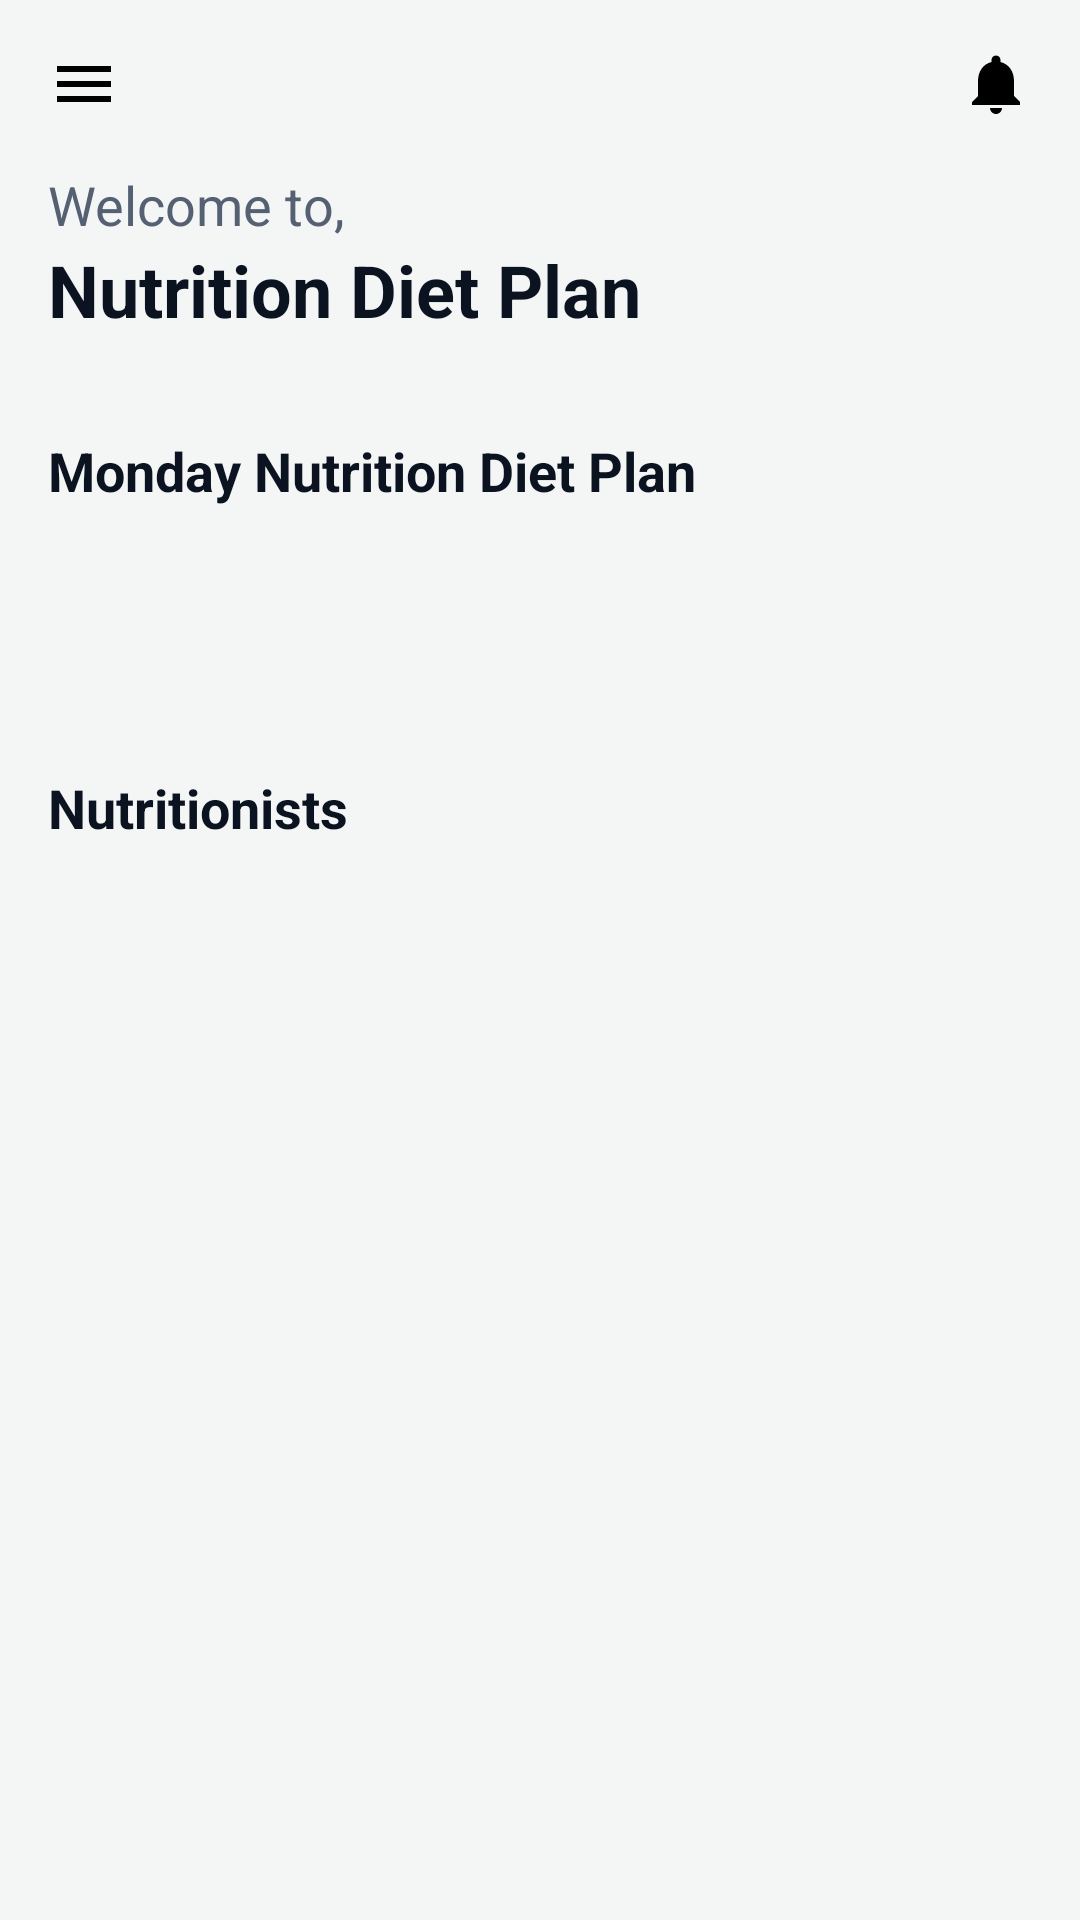

This screen was rendered from an Android layout file. Write that file and the resources it references.
<!-- AndroidManifest.xml: application theme Theme.FitLife -->
<!-- res/layout/activity_nutrition_plan.xml -->
<?xml version="1.0" encoding="utf-8"?>

<androidx.coordinatorlayout.widget.CoordinatorLayout xmlns:android="http://schemas.android.com/apk/res/android"
    xmlns:app="http://schemas.android.com/apk/res-auto"
    xmlns:tools="http://schemas.android.com/tools"
    android:layout_width="match_parent"
    android:layout_height="match_parent"
    android:background="#F4F6F6">

    <com.google.android.material.appbar.AppBarLayout
        android:layout_width="match_parent"
        android:layout_height="wrap_content"
        android:background="@android:color/transparent"
        app:elevation="0dp">

        <androidx.appcompat.widget.Toolbar
            android:id="@+id/toolbar"
            android:layout_width="match_parent"
            android:layout_height="?attr/actionBarSize">

            <ImageView
                android:layout_width="wrap_content"
                android:layout_height="wrap_content"
                android:src="@drawable/ic_menu" />

            <ImageView
                android:layout_width="wrap_content"
                android:layout_height="wrap_content"
                android:layout_gravity="end"
                android:layout_marginEnd="16dp"
                android:src="@drawable/ic_notification" />
        </androidx.appcompat.widget.Toolbar>

        <TextView
            android:layout_width="wrap_content"
            android:layout_height="wrap_content"
            android:layout_marginStart="16dp"
            android:text="Welcome to,"
            android:textColor="@color/text_secondary"
            android:textSize="18sp" />

        <TextView
            android:layout_width="wrap_content"
            android:layout_height="wrap_content"
            android:layout_marginStart="16dp"
            android:text="Nutrition Diet Plan"
            android:textColor="@color/text_primary"
            android:textSize="24sp"
            android:textStyle="bold" />

    </com.google.android.material.appbar.AppBarLayout>

    <androidx.core.widget.NestedScrollView
        android:layout_width="match_parent"
        android:layout_height="match_parent"
        app:layout_behavior="@string/appbar_scrolling_view_behavior">

        <LinearLayout
            android:layout_width="match_parent"
            android:layout_height="wrap_content"
            android:orientation="vertical">

            <HorizontalScrollView
                android:layout_width="match_parent"
                android:layout_height="wrap_content"
                android:layout_marginTop="16dp"
                android:scrollbars="none">

                <LinearLayout
                    android:id="@+id/calendar_view"
                    android:layout_width="wrap_content"
                    android:layout_height="wrap_content"
                    android:orientation="horizontal"
                    android:paddingStart="16dp"
                    android:paddingEnd="16dp" />
            </HorizontalScrollView>

            <TextView
                android:id="@+id/day_of_week_plan"
                android:layout_width="wrap_content"
                android:layout_height="wrap_content"
                android:layout_marginStart="16dp"
                android:layout_marginTop="16dp"
                android:text="Monday Nutrition Diet Plan"
                android:textColor="@color/text_primary"
                android:textSize="18sp"
                android:textStyle="bold" />

            <com.google.android.material.tabs.TabLayout
                android:id="@+id/meal_tabs"
                android:layout_width="match_parent"
                android:layout_height="wrap_content"
                android:layout_marginTop="8dp"
                android:background="@drawable/tab_layout_background"
                app:tabGravity="fill"
                app:tabIndicatorHeight="0dp"
                app:tabMode="fixed"
                app:tabSelectedTextColor="@android:color/white"
                app:tabTextColor="@color/text_secondary" />

            <androidx.recyclerview.widget.RecyclerView
                android:id="@+id/meals_recycler_view"
                android:layout_width="match_parent"
                android:layout_height="wrap_content"
                android:layout_marginTop="16dp"
                android:orientation="horizontal"
                tools:listitem="@layout/item_meal_card" />

            <TextView
                android:layout_width="wrap_content"
                android:layout_height="wrap_content"
                android:layout_marginStart="16dp"
                android:layout_marginTop="16dp"
                android:text="Nutritionists"
                android:textColor="@color/text_primary"
                android:textSize="18sp"
                android:textStyle="bold" />

            <androidx.recyclerview.widget.RecyclerView
                android:id="@+id/nutritionists_recycler_view"
                android:layout_width="match_parent"
                android:layout_height="wrap_content"
                android:layout_marginTop="8dp"
                tools:listitem="@layout/item_nutritionist" />

        </LinearLayout>

    </androidx.core.widget.NestedScrollView>

</androidx.coordinatorlayout.widget.CoordinatorLayout>
<!-- res/layout/item_meal_card.xml (included above) -->
<?xml version="1.0" encoding="utf-8"?>

<com.google.android.material.card.MaterialCardView xmlns:android="http://schemas.android.com/apk/res/android"
    xmlns:app="http://schemas.android.com/apk/res-auto"
    android:layout_width="280dp"
    android:layout_height="wrap_content"
    android:layout_marginStart="16dp"
    android:layout_marginTop="8dp"
    android:layout_marginBottom="8dp"
    app:cardCornerRadius="24dp"
    app:cardElevation="4dp">

    <androidx.constraintlayout.widget.ConstraintLayout
        android:layout_width="match_parent"
        android:layout_height="wrap_content"
        android:paddingBottom="16dp">

        <ImageView
            android:id="@+id/meal_image"
            android:layout_width="0dp"
            android:layout_height="160dp"
            android:scaleType="centerCrop"
            app:layout_constraintEnd_toEndOf="parent"
            app:layout_constraintStart_toStartOf="parent"
            app:layout_constraintTop_toTopOf="parent" />

        <TextView
            android:id="@+id/meal_title"
            android:layout_width="0dp"
            android:layout_height="wrap_content"
            android:layout_marginStart="16dp"
            android:layout_marginTop="16dp"
            android:layout_marginEnd="16dp"
            android:text="Tosted Bread With Boil Cucumber &amp; Peas Salad"
            android:textColor="@color/text_primary"
            android:textSize="16sp"
            android:textStyle="bold"
            app:layout_constraintEnd_toEndOf="parent"
            app:layout_constraintStart_toStartOf="parent"
            app:layout_constraintTop_toBottomOf="@+id/meal_image" />

        <TextView
            android:id="@+id/meal_description"
            android:layout_width="0dp"
            android:layout_height="wrap_content"
            android:layout_marginStart="16dp"
            android:layout_marginTop="8dp"
            android:layout_marginEnd="16dp"
            android:text="'On the other hand, we denounce with righteous indignation and dislike men who are so beguiled.'"
            android:textColor="@color/text_secondary"
            app:layout_constraintEnd_toEndOf="parent"
            app:layout_constraintStart_toStartOf="parent"
            app:layout_constraintTop_toBottomOf="@+id/meal_title" />

        <TextView
            android:id="@+id/see_more_button"
            android:layout_width="wrap_content"
            android:layout_height="wrap_content"
            android:layout_marginTop="16dp"
            android:drawableEnd="@drawable/ic_arrow_forward"
            android:drawablePadding="8dp"
            android:text="See more"
            android:textColor="@color/text_secondary"
            app:layout_constraintEnd_toEndOf="parent"
            app:layout_constraintStart_toStartOf="parent"
            app:layout_constraintTop_toBottomOf="@+id/meal_description" />

    </androidx.constraintlayout.widget.ConstraintLayout>

</com.google.android.material.card.MaterialCardView>
<!-- res/layout/item_nutritionist.xml (included above) -->
<?xml version="1.0" encoding="utf-8"?>

<com.google.android.material.card.MaterialCardView xmlns:android="http://schemas.android.com/apk/res/android"
    xmlns:app="http://schemas.android.com/apk/res-auto"
    android:layout_width="wrap_content"
    android:layout_height="wrap_content"
    android:layout_marginStart="16dp"
    app:cardCornerRadius="16dp"
    app:cardElevation="2dp"
    app:cardUseCompatPadding="true"
    android:clickable="true"
    android:focusable="true"
    android:foreground="?attr/selectableItemBackground">

    <LinearLayout
        android:layout_width="wrap_content"
        android:layout_height="wrap_content"
        android:orientation="horizontal"
        android:padding="16dp"
        android:gravity="center_vertical">

        <com.google.android.material.imageview.ShapeableImageView
            android:id="@+id/iv_nutritionist_avatar"
            android:layout_width="40dp"
            android:layout_height="40dp"
            android:src="@drawable/ic_profile"
            app:shapeAppearanceOverlay="@style/ShapeAppearance.Material3.Corner.Full" />

        <LinearLayout
            android:layout_width="wrap_content"
            android:layout_height="wrap_content"
            android:orientation="vertical"
            android:layout_marginStart="16dp">

            <TextView
                android:id="@+id/tv_nutritionist_name"
                android:layout_width="wrap_content"
                android:layout_height="wrap_content"
                android:text="Boss Twishes"
                android:textColor="@color/text_primary"
                android:textStyle="bold" />

            <TextView
                android:id="@+id/tv_nutritionist_status"
                android:layout_width="wrap_content"
                android:layout_height="wrap_content"
                android:text="Online"
                android:textColor="@color/text_secondary"
                android:textSize="12sp" />
        </LinearLayout>

    </LinearLayout>

</com.google.android.material.card.MaterialCardView>
<!-- resources referenced by this layout -->
<resources>
  <color name="text_primary">#0B1220</color>
  <color name="text_secondary">#566073</color>
  <!-- drawable ic_arrow_forward (drawable) -->
  <vector xmlns:android="http://schemas.android.com/apk/res/android"
      android:width="24dp"
      android:height="24dp"
      android:viewportWidth="24"
      android:viewportHeight="24">
    <path
        android:fillColor="@android:color/white"
        android:pathData="M12,4l-1.41,1.41L16.17,11H4v2h12.17l-5.58,5.59L12,20l8,-8z"/>
  </vector>
  <!-- drawable ic_menu (drawable) -->
  <?xml version="1.0" encoding="utf-8"?>
  
  <vector xmlns:android="http://schemas.android.com/apk/res/android"
      android:width="24dp"
      android:height="24dp"
      android:viewportWidth="24"
      android:viewportHeight="24">
  
    <path
        android:fillColor="#000000"
        android:pathData="M3,18h18v-2H3v2zm0,-5h18v-2H3v2zm0,-7v2h18V6H3z" />
  
  </vector>
  <!-- drawable ic_notification (drawable) -->
  <?xml version="1.0" encoding="utf-8"?>
  
  <vector xmlns:android="http://schemas.android.com/apk/res/android"
      android:width="24dp"
      android:height="24dp"
      android:viewportWidth="24"
      android:viewportHeight="24">
  
    <path
        android:fillColor="#000000"
        android:pathData="M12,22c1.1,0 2,-0.9 2,-2h-4c0,1.1 0.9,2 2,2zm6,-6v-5c0,-3.07 -1.63,-5.64 -4.5,-6.32V4c0,-0.83 -0.67,-1.5 -1.5,-1.5s-1.5,0.67 -1.5,1.5v0.68C7.63,5.36 6,7.92 6,11v5l-2,2v1h16v-1l-2,-2z" />
  
  </vector>
  <!-- drawable ic_profile (drawable) -->
  <vector xmlns:android="http://schemas.android.com/apk/res/android"
      android:width="24dp"
      android:height="24dp"
      android:viewportWidth="24"
      android:viewportHeight="24">
      <path
          android:fillColor="#000000"
          android:pathData="M12,12c2.7,0 5,-2.3 5,-5s-2.3,-5 -5,-5 -5,2.3 -5,5 2.3,5 5,5zM12,14c-3.3,0 -10,1.7 -10,5v3h20v-3c0,-3.3 -6.7,-5 -10,-5z"/>
  </vector>
  <style name="Theme.FitLife" parent="Theme.MaterialComponents.DayNight.NoActionBar">
          
          <item name="colorPrimary">@color/mint_primary</item>
          <item name="colorSecondary">@color/navy_primary</item>
  
          
          <item name="android:windowBackground">@color/bg_light</item>
          <item name="colorSurface">@color/surface_white</item>
  
          
          <item name="materialCardViewStyle">@style/Widget.FitLife.Card</item>
          <item name="materialButtonStyle">@style/Widget.FitLife.Button</item>
      </style>
  <color name="mint_primary">#66D298</color>
  <color name="navy_primary">#1D2A44</color>
  <color name="bg_light">#F8F9FA</color>
  <color name="surface_white">#FFFFFF</color>
  <style name="Widget.FitLife.Card" parent="Widget.MaterialComponents.CardView">
          <item name="cardCornerRadius">16dp</item>
          <item name="cardElevation">4dp</item>
      </style>
  <style name="Widget.FitLife.Button" parent="Widget.MaterialComponents.Button">
          <item name="cornerRadius">16dp</item>
          <item name="android:padding">14dp</item>
      </style>
</resources>
